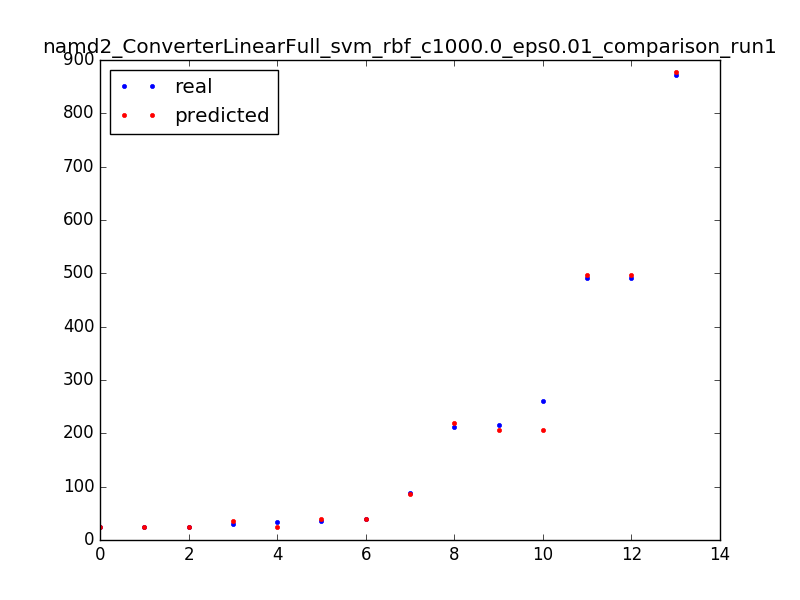

The data file committed next to this chart (first rows):
492.0, 496.990095486
872.0, 877
491.0, 497
34.0, 24.01
261.0, 206
25.0, 25.01
35.0, 40.01
24.0, 25.01
25.0, 25.01
215.0, 206
211.0, 220
30.0, 35.99
39.0, 40.01
88.0, 86.01
